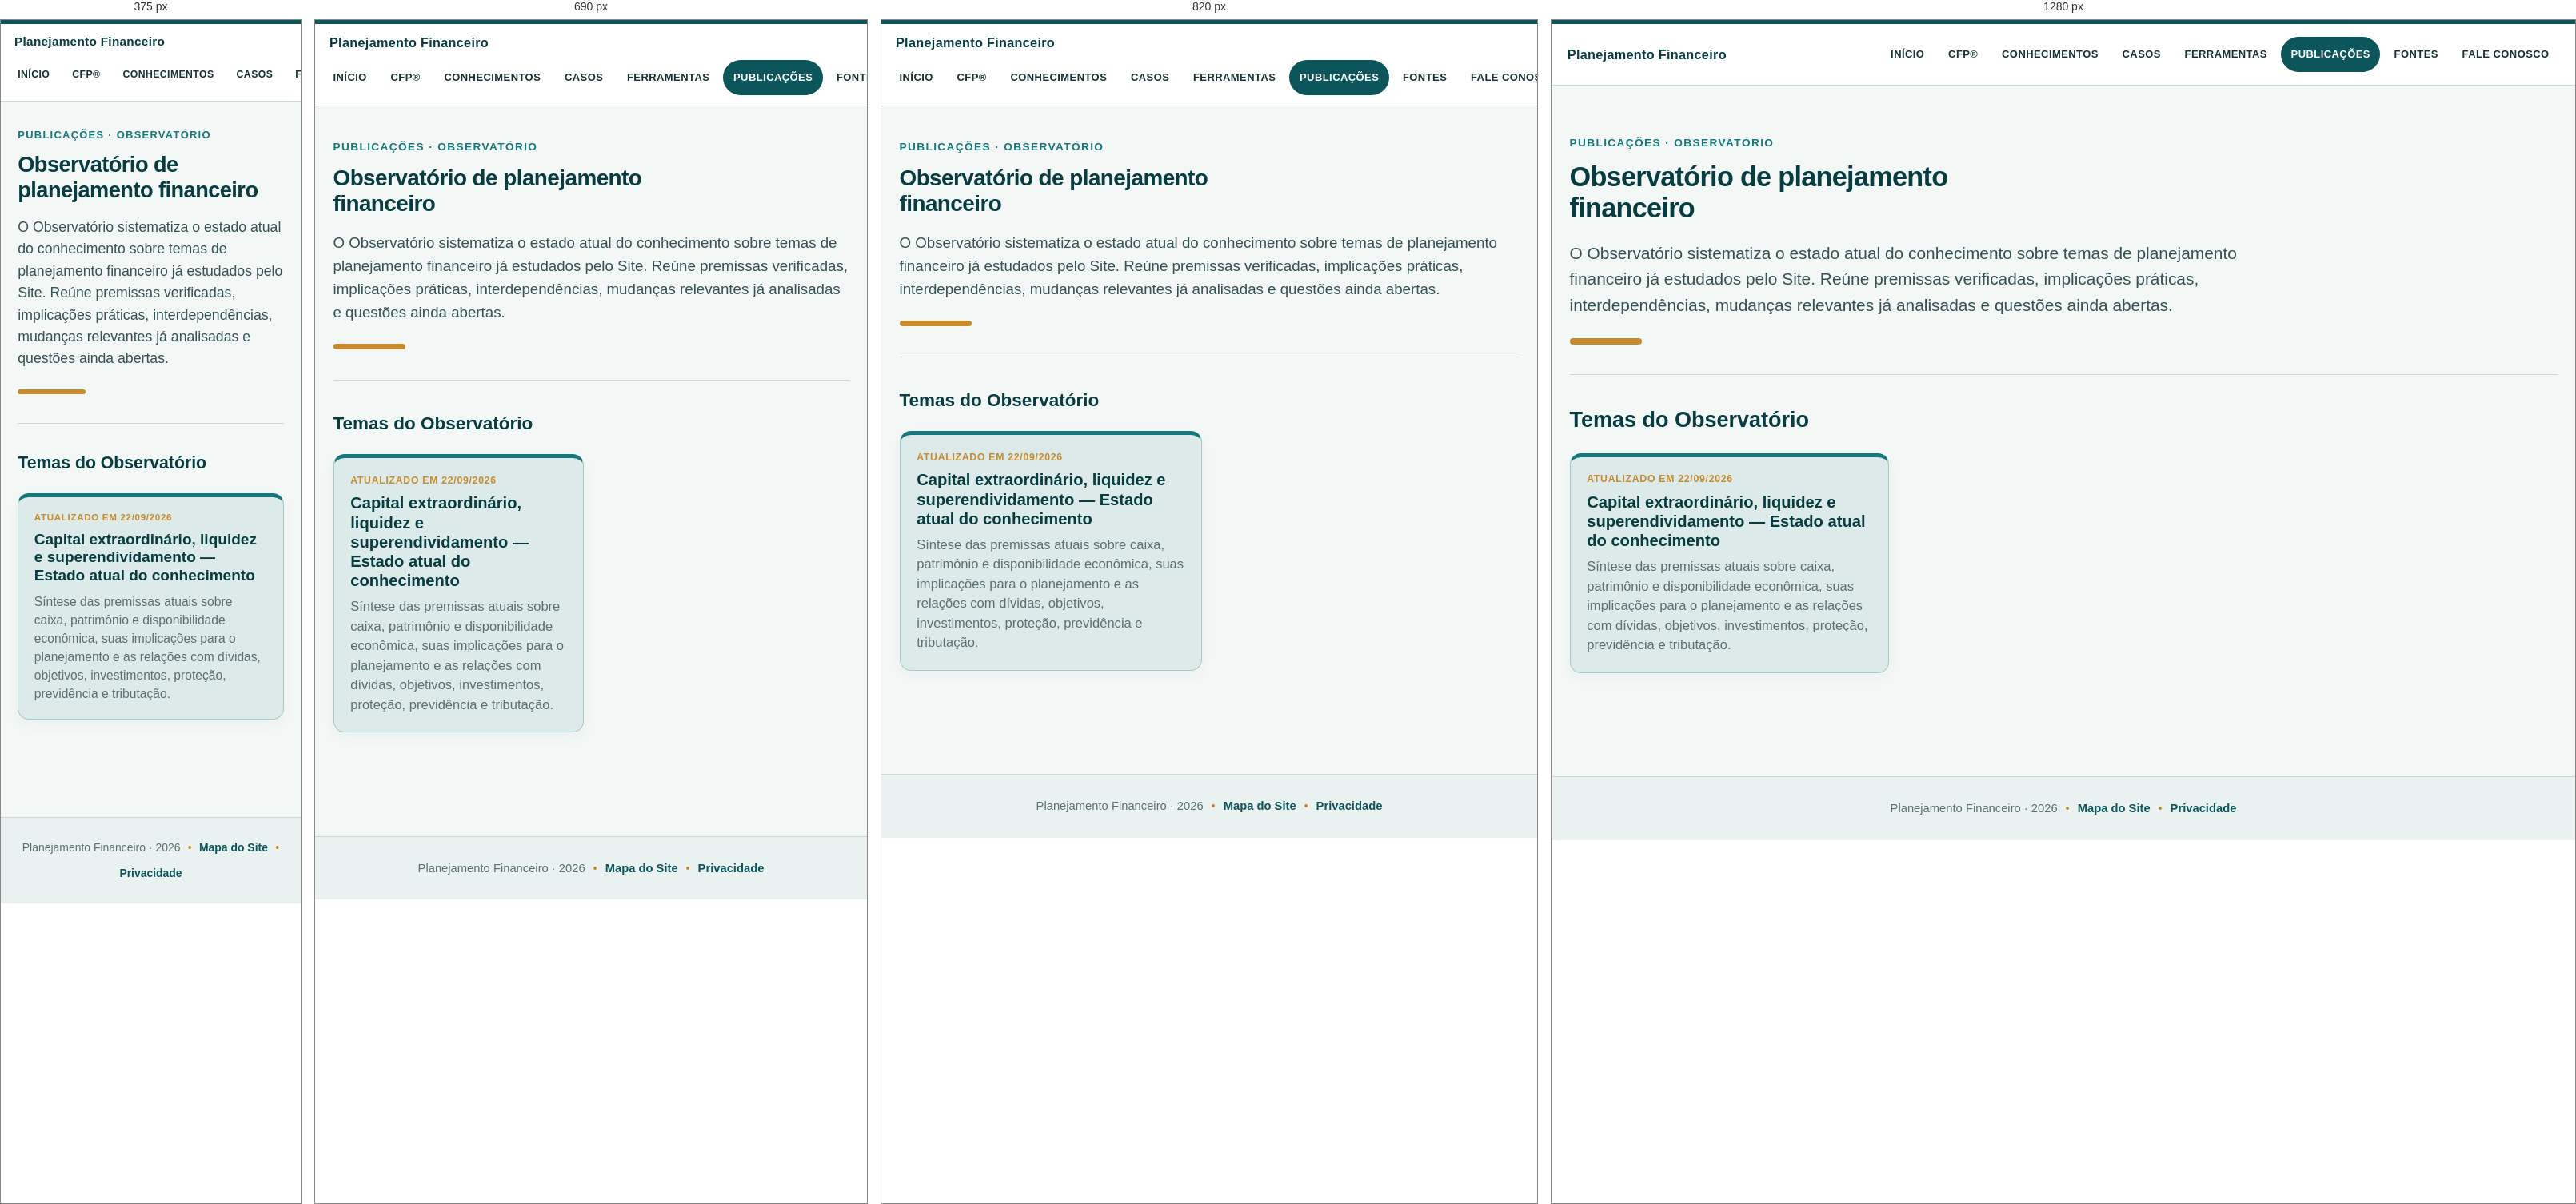
Rendered at 375 px, 690 px, 820 px and 1280 px, left to right.

<!-- file: index.html -->
<!doctype html><html lang="pt-BR"><head><meta charset="utf-8"><meta name="viewport" content="width=device-width,initial-scale=1"><title>Observatório de planejamento financeiro | Planejamento Financeiro</title><meta name="description" content="Estado atual do conhecimento sobre temas de planejamento financeiro estudados pelo Site."><link rel="stylesheet" href="../../assets/style.css"></head><body><header class="site-header"><div class="site-bar"><div class="site-brand"><a href="../../index.html">Planejamento Financeiro</a></div><nav class="global-nav" aria-label="Navegação principal"><a href="../../index.html">Início</a><a href="../../cfp/index.html">CFP®</a><a href="../../conhecimentos/index.html">Conhecimentos</a><a href="../../casos/index.html">Casos</a><a href="../../ferramentas/index.html">Ferramentas</a><a href="../../publicacoes/index.html" aria-current="page">Publicações</a><a href="../../fontes/index.html">Fontes</a><a href="../../fale-conosco/index.html">Fale Conosco</a></nav></div></header><main class="wide"><section class="hero"><p class="eyebrow">Publicações · Observatório</p><h1>Observatório de planejamento financeiro</h1><p class="lede">O Observatório sistematiza o estado atual do conhecimento sobre temas de planejamento financeiro já estudados pelo Site. Reúne premissas verificadas, implicações práticas, interdependências, mudanças relevantes já analisadas e questões ainda abertas.</p></section><section><h2>Temas do Observatório</h2><div class="section-grid"><a class="resource-card" href="capital-extraordinario-liquidez-superendividamento-2026-09-22.html"><small>Atualizado em 22/09/2026</small><strong>Capital extraordinário, liquidez e superendividamento — Estado atual do conhecimento</strong><span>Síntese das premissas atuais sobre caixa, patrimônio e disponibilidade econômica, suas implicações para o planejamento e as relações com dívidas, objetivos, investimentos, proteção, previdência e tributação.</span></a></div></section></main><footer><span>Planejamento Financeiro · 2026</span><span class="footer-sep">•</span><a href="../../mapa-do-site/index.html">Mapa do Site</a><span class="footer-sep">•</span><a href="../../privacidade/index.html">Privacidade</a></footer></body></html>

/* @media block from style.css */
@media(max-width:880px){.site-bar{display:block;padding:.85rem 0 0}.site-brand{padding:0 1rem .75rem}.global-nav{overflow-x:auto;flex-wrap:nowrap;justify-content:flex-start;padding:0 .55rem .7rem;scrollbar-width:thin}.global-nav a{flex:0 0 auto}.section-grid{grid-template-columns:repeat(2,minmax(0,1fr))}}

/* @media block from style.css */
@media(max-width:620px){html{font-size:17px}.section-grid,.metric-grid{grid-template-columns:1fr}main{padding-top:2rem}h1{font-size:1.6rem;line-height:1.16}.lede{font-size:1.04rem}}

/* @media block from style.css */
@media(max-width:760px){.site-map-grid,.contact-grid,.form-row{grid-template-columns:1fr}.home-main{min-height:54vh}.home-hero{padding:1rem 0}.home-hero h1{font-size:1.75rem}}